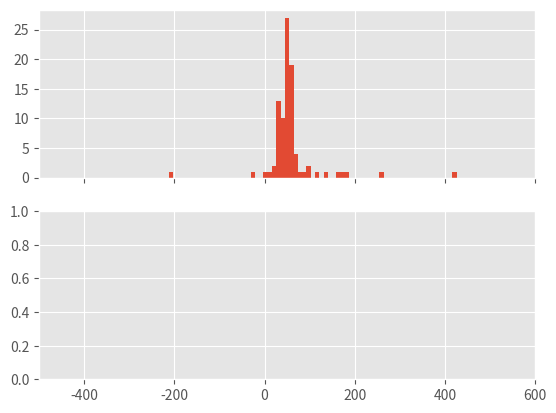

Write the Python code that produced this figure. (Note: this script raises an exception after producing the figure.)

import numpy as np
import matplotlib.pyplot as plt

# Generates a vector containing random angles ranging from 0 to pi
def random_angle_generator(N):
    angle_array = np.random.uniform(0, np.pi, size=N)
    return angle_array


# converts the generated angles into x-positions
def position_converter(angle_array,x_0,y_0):
    position_array = np.zeros(len(angle_array))
    for i in range(len(angle_array)):
        if angle_array[i] == 0:
            angle_array[i] = 0.001
            position_array[i] = x_0 - y_0/np.tan(angle_array[i])

        elif angle_array[i] == 2*np.pi:
             angle_array[i] = np.pi - 0.001
             position_array = x_0 + abs(y_0/np.tan(angle_array[i]))

        elif angle_array[i] == np.pi/2:
            angle_array[i] = np.pi/2 - 0.001
            position_array[i] =x_0 - y_0 / np.tan(angle_array[i])

        elif angle_array[i] > np.pi/2 and angle_array[i] != np.pi:
            position_array[i] = x_0 + abs(y_0 / np.tan(angle_array[i]))

        elif angle_array[i] < np.pi/2 and angle_array[i] != 0 :
            position_array[i] = x_0 - y_0/np.tan(angle_array[i])

    return position_array


def posterior(position_array,x_0, y_0):       # using a flat prior
    limit = np.arange(-100 + x_0, 100 + x_0)
    log_array = np.zeros((np.size(limit), np.size(position_array)))
    posterior_array = np.zeros(np.size(limit))

    for i in range(np.size(limit)):
        for k in range(0, np.size(position_array)):
            log_array[i][k] = - np.log(np.power(y_0, 2) + np.power(position_array[k] - (limit[i]), 2))


    for i in range(np.size(limit)):
        posterior_array[i] = np.sum(log_array[i])  # sums up all the log terms for a fixed alpha

    return posterior_array, limit


'''The function below estimated posterior without taking the log, this will result in posterior --> 0 as the data set
    increases ( which is incorrect). 
    
    likelihood_matrix = np.zeros((np.size(limit), np.size(position_array)))
    posterior_array = np.zeros(len(limit))
    for i in range(np.size(limit)):
            for j in range(0,len(position_array)):
                likelihood_matrix[i][j] = y_0/(np.pi*(np.power(y_0, 2) + np.power((position_array[j] - limit[i]), 2)))
    for i in range(0, np.size(limit)):
        posterior_array[i] = np.prod(likelihood_matrix[i][:])'''





def light_house(x_0,y_0,N):
       angle_array = random_angle_generator(N)
       position_array = position_converter(angle_array,x_0,y_0)
       hist_range=[x_0-500,x_0+500]

       posterior_array, limit = posterior(position_array, x_0, y_0)

       position_average = np.sum(position_array)/N

       '''making subplots'''

       '''Finding maximum value of posterior'''

       posterior_max = np.argmax(posterior_array)    # returns the index for the maximum value in posterior_array
       position_max = limit[posterior_max]

       plt.style.use('ggplot')
       fig, axes = plt.subplots(2, sharex=True)
       ax1, ax2 = axes.ravel()
       ax1.hist(position_array, 'fd', hist_range, normed=False, weights=None, density=None)

       ax2.plot(limit, posterior_array)

       ax1.set_title('Light house: data histogram and posterior graph')
       ax1.set_xlabel('Positions along the shore')
       ax1.set_ylabel('Counts')

       ax2.set_xlabel('Positions along the shore')
       ax2.set_ylabel('Posterior graph')

       ax2.vlines(position_average, -500, 100, colors='g')

       ax1.legend((N,round(position_average)), loc='upper right', shadow=True)
       ax2.legend((position_max, (round(position_average))), loc='upper right', shadow=True)

       fig.tight_layout()
       plt.show()



#######################################################################################################################
# light_house-function input parameters : (x_0,y_0,N)
# x_0,y_0= position of light house, N = number of data

light_house(50,10,90)
